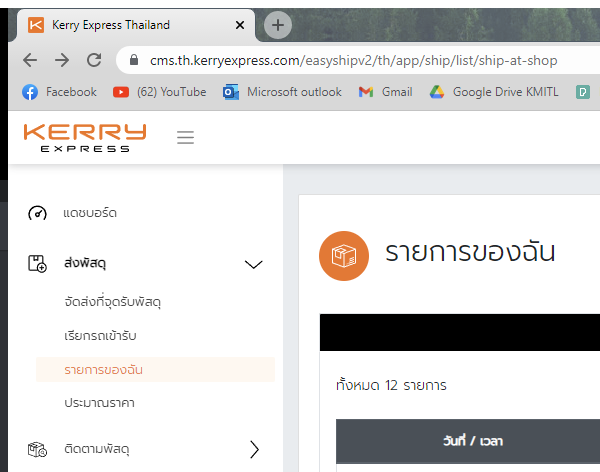
Workflow: 7_Call to pick up

Step 1: Attach Browser 'chrome.exe Kerry' in window 'Kerry Express Thailand' (chrome.exe)

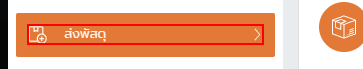
Step 2: click on the element

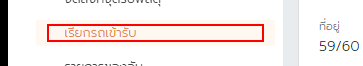
Step 3: click on the element 'เรียกรถเข้ารับ'

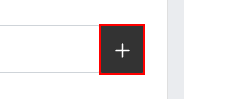
Step 4: click on the button

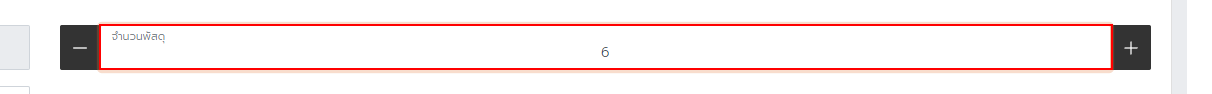
Step 5: type a value into the text box

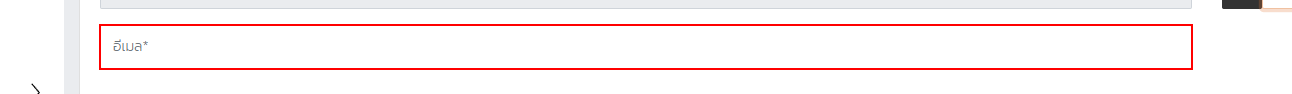
Step 6: click on the text box

Step 7: type [email] into the text box (same screen as step 6)

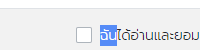
Step 8: click on the element

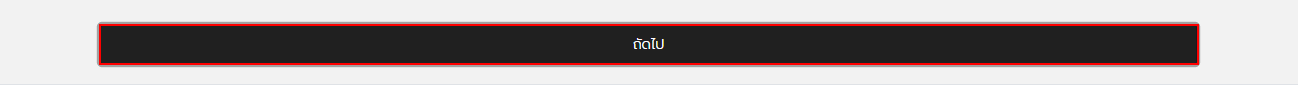
Step 9: click on the button 'ถัดไป'

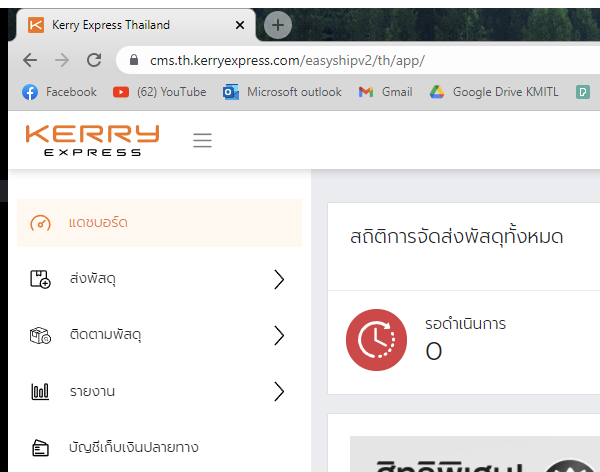
Step 10: Close Window 'chrome.exe Kerry'